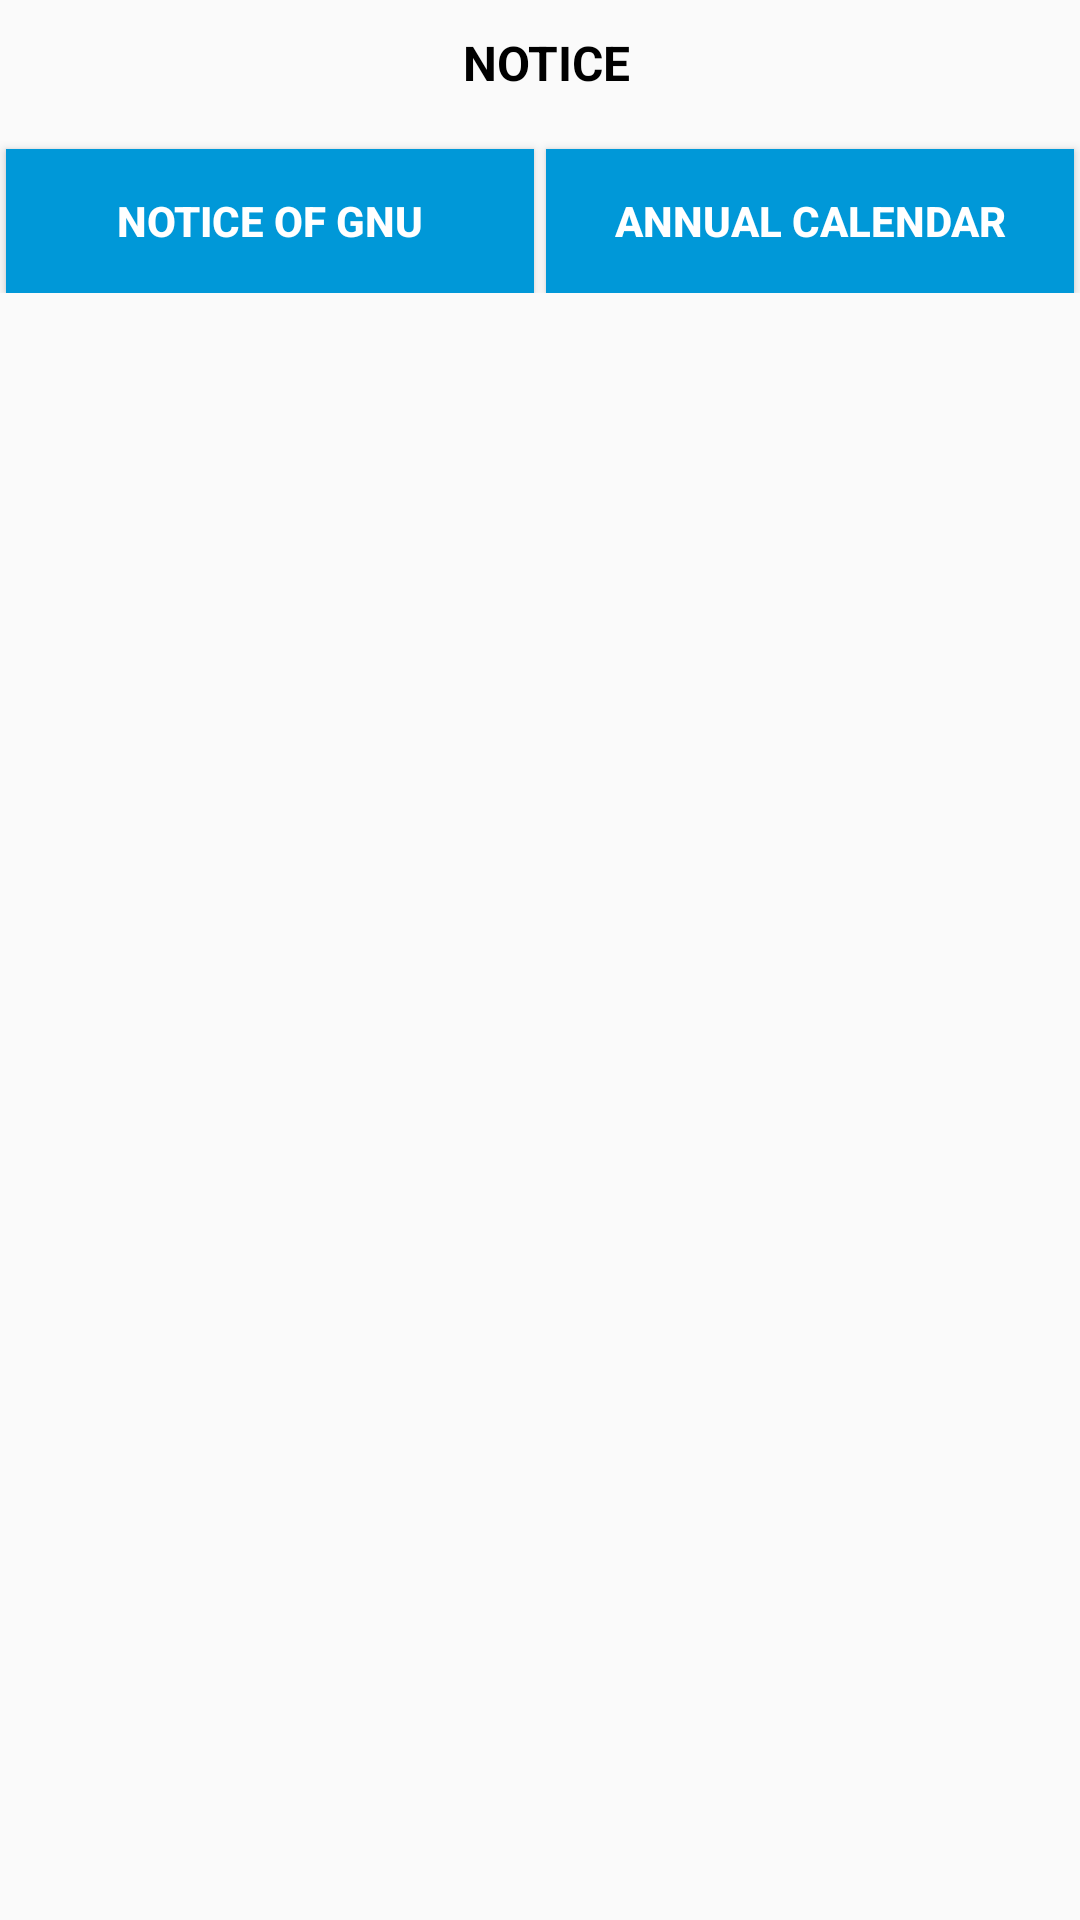

This screen was rendered from an Android layout file. Write that file and the resources it references.
<!-- AndroidManifest.xml: application theme Theme.HiGNU -->
<!-- res/layout/activity_notice.xml -->
<?xml version="1.0" encoding="utf-8"?>
<LinearLayout xmlns:android="http://schemas.android.com/apk/res/android"
    xmlns:app="http://schemas.android.com/apk/res-auto"
    xmlns:tools="http://schemas.android.com/tools"
    android:layout_width="match_parent"
    android:layout_height="match_parent"
    android:orientation="vertical"
    tools:context=".Notice">

    <LinearLayout
        android:layout_width="match_parent"
        android:layout_height="wrap_content"
        android:orientation="horizontal"
        android:gravity="center"
        android:layout_marginTop="10dp">
        <ImageButton
            android:layout_width="wrap_content"
            android:layout_height="wrap_content"
            android:src="@drawable/ic_baseline_favorite_24"
            android:background="@color/white"
            android:tint="@color/black"
            />

        <TextView
            android:layout_width="wrap_content"
            android:layout_height="wrap_content"
            android:layout_marginLeft="5dp"
            android:text="Notice"
            android:textAllCaps="true"
            android:textColor="@color/black"
            android:textSize="16dp"
            android:textStyle="bold" />
    </LinearLayout>

    <LinearLayout
        android:layout_width="match_parent"
        android:layout_height="wrap_content"
        android:orientation="horizontal"
        android:layout_marginTop="10dp">
        <Button
            android:layout_width="match_parent"
            android:layout_height="wrap_content"
            android:layout_weight="1"
            android:id="@+id/btn_not1"
            android:text="Notice of GNU"
            android:textStyle="bold"
            android:textColor="#FFFFFF"
            android:textSize="14dp"
            android:background="@color/fab_color"
            android:layout_marginLeft="2dp"
            android:layout_marginRight="2dp"
            android:layout_marginTop="8dp"
            />
        <Button
            android:layout_width="match_parent"
            android:layout_height="wrap_content"
            android:layout_weight="1"
            android:id="@+id/btn_not2"
            android:text="Annual Calendar"
            android:textStyle="bold"
            android:textColor="#FFFFFF"
            android:textSize="14dp"
            android:background="@color/fab_color"
            android:layout_marginLeft="2dp"
            android:layout_marginRight="2dp"
            android:layout_marginTop="8dp"
            />
    </LinearLayout>

    <FrameLayout
        android:layout_width="match_parent"
        android:layout_height="match_parent">

        <LinearLayout
            android:layout_width="match_parent"
            android:layout_height="match_parent"
            android:orientation="vertical"
            android:id="@+id/notice">

        <ListView
            android:layout_width="match_parent"
            android:layout_height="match_parent"
            android:id="@+id/noticeListView"
            android:layout_margin="10dp"
            android:dividerHeight="10dp"
            android:divider="#ffffff"></ListView>
        </LinearLayout>

        <RelativeLayout
            android:layout_width="match_parent"
            android:layout_height="match_parent"
            android:id="@+id/fragment_notice">
        </RelativeLayout>

    </FrameLayout>

</LinearLayout>
<!-- resources referenced by this layout -->
<resources>
  <color name="black">#FF000000</color>
  <color name="fab_color">@color/gnu_blue</color>
  <color name="white">#FFFFFFFF</color>
  <style name="Theme.HiGNU" parent="Theme.AppCompat.Light.DarkActionBar">
          
          <item name="colorPrimary">@color/gnu_blue</item>
          <item name="colorPrimaryDark">@color/gnu_dark</item>
          <item name="colorAccent">@color/gnu_gold</item>
          
      </style>
  <color name="gnu_blue">#0098D8</color>
  <color name="gnu_dark">#485157</color>
  <color name="gnu_gold">#BDAE80</color>
</resources>
